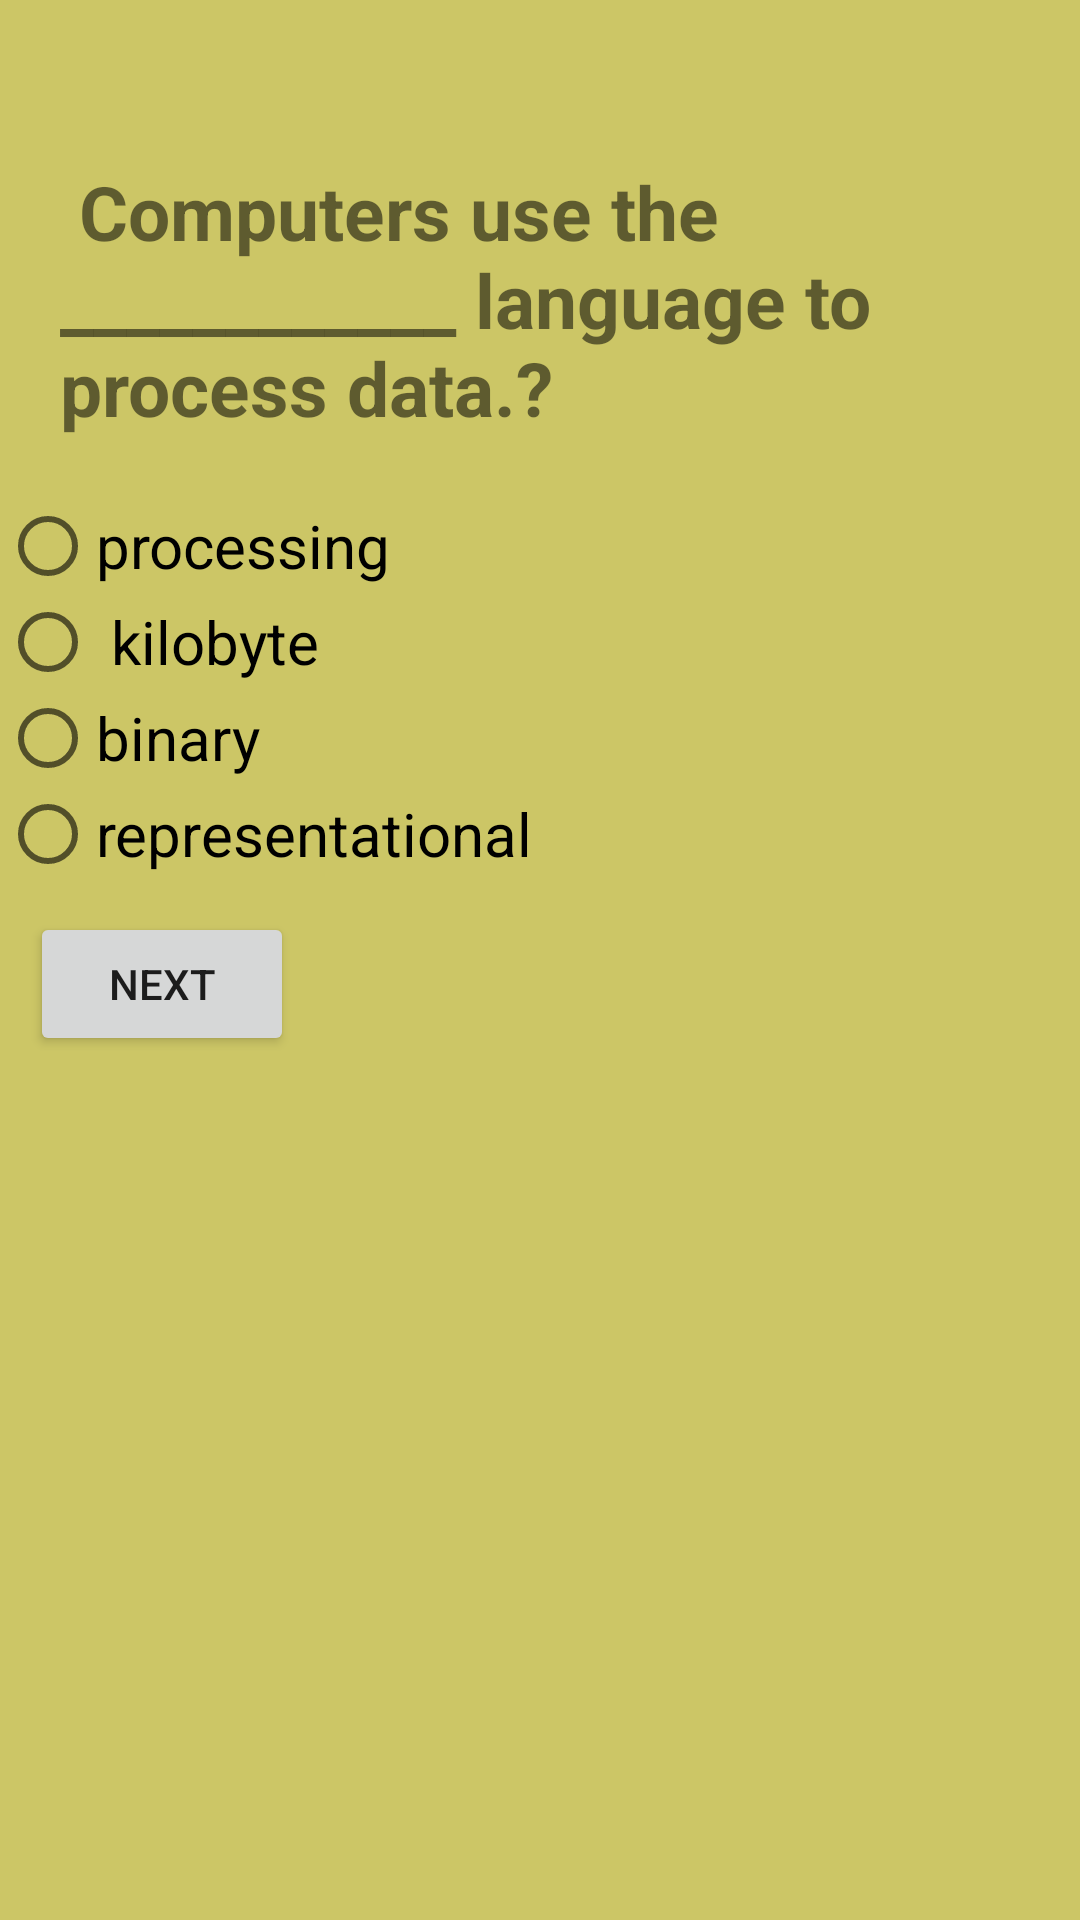

The Android layout XML behind this screen, and the referenced resources:
<!-- AndroidManifest.xml: application theme AppTheme -->
<!-- res/layout/activity_19.xml -->
<?xml version="1.0" encoding="utf-8"?>
<ScrollView
    xmlns:android="http://schemas.android.com/apk/res/android"
    android:layout_width="match_parent"
    android:layout_height="match_parent"
    android:background="#ccc666"
    >
<LinearLayout
    xmlns:android="http://schemas.android.com/apk/res/android"
    xmlns:app="http://schemas.android.com/apk/res-auto"
    xmlns:tools="http://schemas.android.com/tools"
    android:layout_width="match_parent"
    android:layout_height="match_parent"
    android:background="#ccc666"
    android:orientation="vertical"
    tools:context="com.example.android.dequizapp.Activity1">

    <LinearLayout
        android:layout_width="wrap_content"
        android:layout_height="wrap_content"
        android:orientation="vertical"

        >

        <ImageView
            android:layout_height="wrap_content"
            android:layout_width="wrap_content"
            android:src="@drawable/alarmwhite"
            />

        <TextView
            android:id="@+id/timer19"
            android:layout_height="wrap_content"
            android:layout_width="wrap_content"
            android:layout_gravity="center"
            android:textSize="25sp"
            android:textColor="#E3F2FD"
            android:textStyle="bold"
            />
    </LinearLayout>

    <TextView
        android:id="@+id/textV"
        android:layout_width="wrap_content"
        android:layout_height="wrap_content"
        android:text=" Computers use the ____________ language to process data.? "
        android:textStyle="bold"
        android:layout_margin="20dp"
        android:textSize="25sp"
        />

    <RadioGroup
        android:layout_height="wrap_content"
        android:layout_width="wrap_content"
        android:orientation="vertical">

        <RadioButton
            android:id="@+id/radio1"
            android:layout_width="wrap_content"
            android:layout_height="wrap_content"
            android:text="processing"
            android:textSize="20sp"
            />

        <RadioButton
            android:id="@+id/radio2"
            android:textSize="20sp"
            android:layout_width="wrap_content"
            android:layout_height="wrap_content"
            android:text=" kilobyte"
            />

        <RadioButton
            android:id="@+id/radio3"
            android:textSize="20sp"
            android:layout_width="wrap_content"
            android:layout_height="wrap_content"
            android:text="binary"
            />
        <RadioButton
            android:id="@+id/radio4"
            android:textSize="20sp"
            android:layout_width="wrap_content"
            android:layout_height="wrap_content"
            android:text="representational"
            />
    </RadioGroup>

    <Button
        android:id="@+id/nextid"
        android:layout_margin="10dp"
        android:layout_height="wrap_content"
        android:layout_width="wrap_content"
        android:text="Next"
        />

</LinearLayout>

</ScrollView>
<!-- resources referenced by this layout -->
<resources>
  <style name="AppTheme" parent="Theme.AppCompat.Light.DarkActionBar">
          
          <item name="colorPrimary">@color/colorPrimary</item>
          <item name="colorPrimaryDark">@color/colorPrimaryDark</item>
          <item name="colorAccent">@color/colorAccent</item>
      </style>
  <!-- not gathered from this repository: default colours our renderer supplied (Android Studio template values) -->
  <color name="colorPrimary">#FF6200EE</color>
  <color name="colorPrimaryDark">#FF3700B3</color>
  <color name="colorAccent">#FF03DAC5</color>
</resources>
